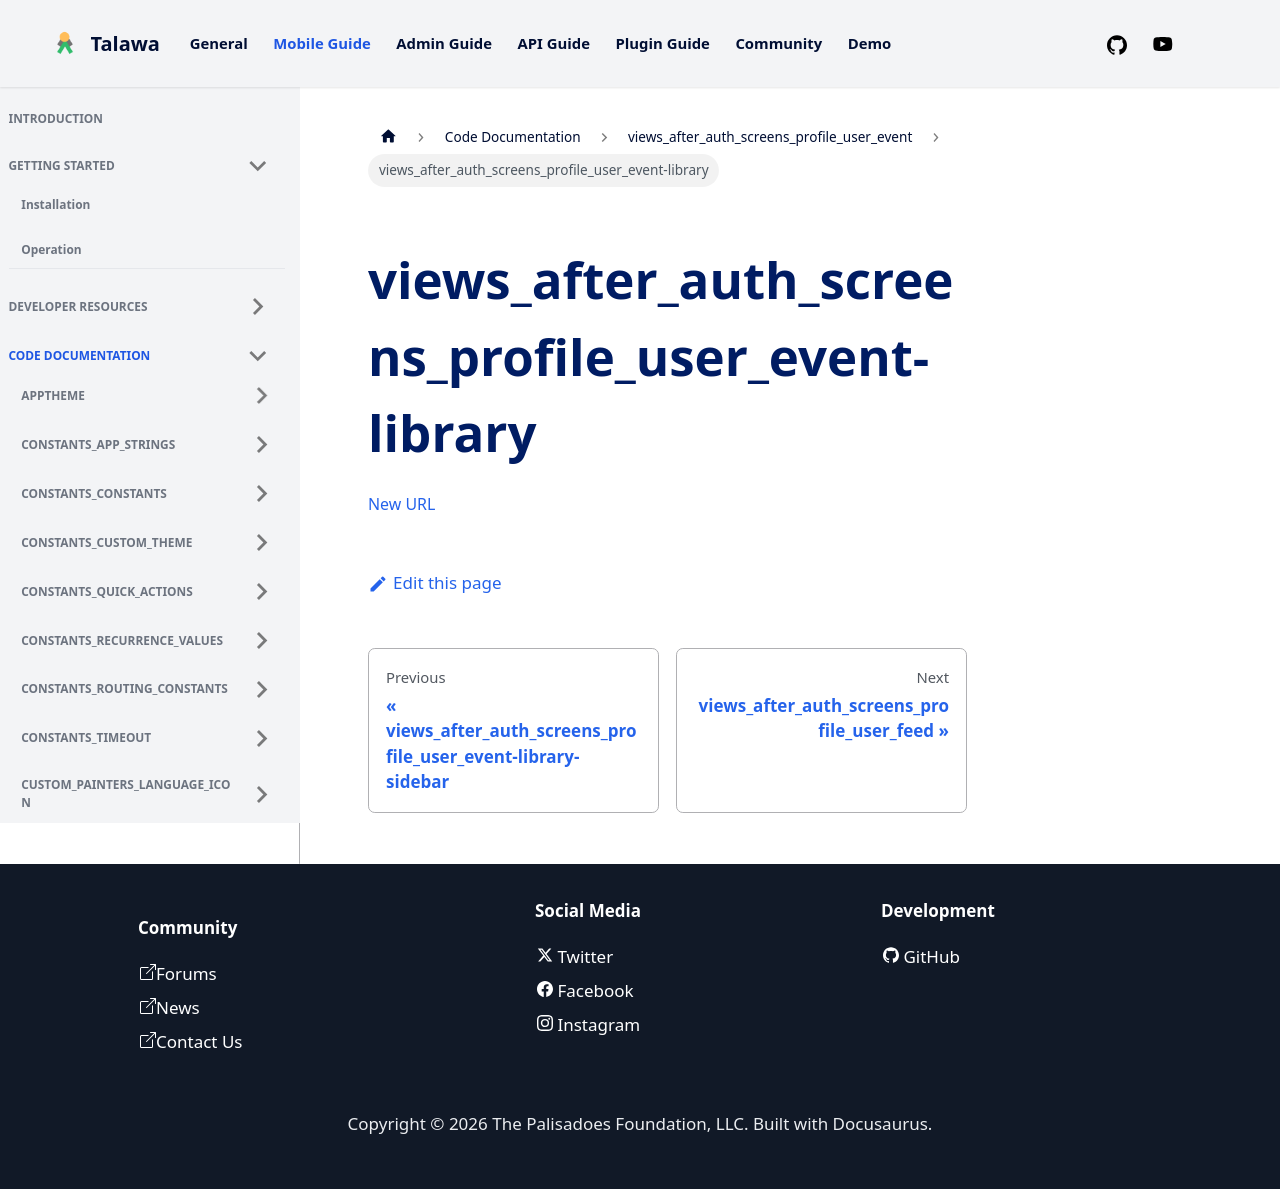

repository: PalisadoesFoundation/talawa · page: docs/auto-docs/views_after_auth_screens_profile_user_event/views_after_auth_screens_profile_user_event-library/index.html · generator: docusaurus

[New URL](../views_after_auth_screens_profile_user_event/)
